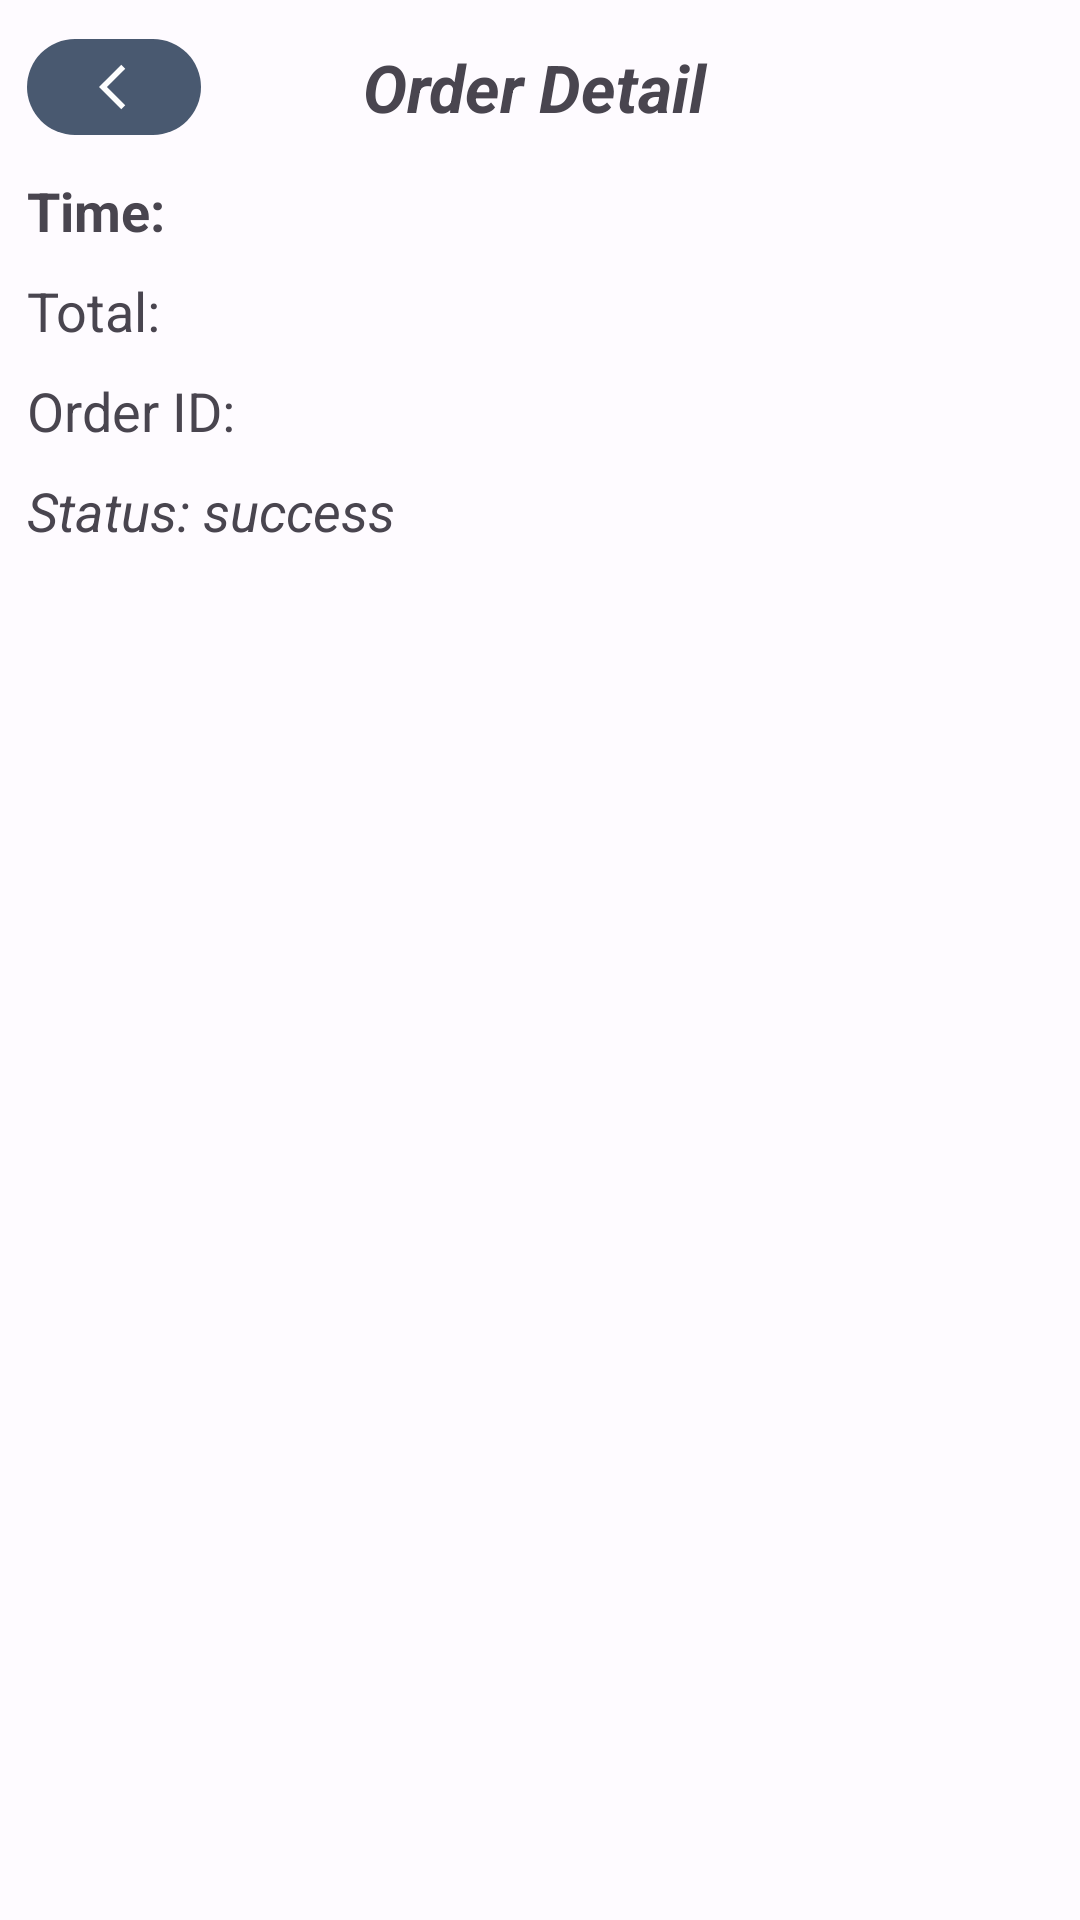

Reconstruct the res/layout file that produces this screen, plus the resources it refers to.
<!-- AndroidManifest.xml: application theme Theme.Ecommerce -->
<!-- res/layout/fragment_order_detail.xml -->
<?xml version="1.0" encoding="utf-8"?>
<LinearLayout xmlns:android="http://schemas.android.com/apk/res/android"
    xmlns:tools="http://schemas.android.com/tools"
    android:layout_width="match_parent"
    android:layout_height="match_parent"
    xmlns:app="http://schemas.android.com/apk/res-auto"
    tools:context=".fragment.OrderDetailFragment"
    android:orientation="vertical">

    <LinearLayout
        android:layout_width="match_parent"
        android:layout_height="wrap_content"
        android:gravity="center"
        android:layout_marginStart="9dp"
        android:layout_marginEnd="9dp"
        android:layout_marginTop="9dp">

        <com.google.android.material.button.MaterialButton
            android:layout_width="58dp"
            android:layout_height="40dp"
            app:icon="@drawable/back_icon"
            android:id="@+id/btnBackOrderDetail"/>

        <TextView
            android:layout_width="0dp"
            android:layout_height="wrap_content"
            android:layout_weight="1"
            android:text="Order Detail"
            android:textSize="22sp"
            android:textStyle="bold|italic"
            android:gravity="center"
            android:layout_marginEnd="62dp"/>
    </LinearLayout>

    <TextView
        android:layout_width="match_parent"
        android:layout_height="wrap_content"
        android:text="Time: "
        android:textSize="18sp"
        android:textStyle="bold"
        android:layout_marginTop="9dp"
        android:layout_marginStart="9dp"
        android:layout_marginEnd="9dp"
        android:id="@+id/timeOderDetail"/>

    <TextView
        android:layout_width="match_parent"
        android:layout_height="wrap_content"
        android:text="Total: "
        android:textSize="18sp"
        android:layout_marginTop="9dp"
        android:layout_marginStart="9dp"
        android:layout_marginEnd="9dp"
        android:id="@+id/totalOderDetail"/>

    <TextView
        android:layout_width="match_parent"
        android:layout_height="wrap_content"
        android:text="Order ID: "
        android:textSize="18sp"
        android:layout_marginTop="9dp"
        android:layout_marginStart="9dp"
        android:layout_marginEnd="9dp"
        android:id="@+id/idOderDetail"/>

    <TextView
        android:layout_width="match_parent"
        android:layout_height="wrap_content"
        android:text="Status: success"
        android:textSize="18sp"
        android:textStyle="italic"
        android:layout_marginTop="9dp"
        android:layout_marginStart="9dp"
        android:layout_marginEnd="9dp" />

    <androidx.recyclerview.widget.RecyclerView
        android:layout_width="match_parent"
        android:layout_height="0dp"
        android:layout_weight="1"
        android:layout_marginTop="18dp"
        android:layout_marginStart="9dp"
        android:layout_marginEnd="9dp"
        android:id="@+id/rvOrderDetail"/>
</LinearLayout>
<!-- resources referenced by this layout -->
<resources>
  <!-- drawable back_icon (drawable) -->
  <vector android:alpha="0.99" android:autoMirrored="true"
      android:height="24dp" android:tint="#000000"
      android:viewportHeight="24" android:viewportWidth="24"
      android:width="24dp" xmlns:android="http://schemas.android.com/apk/res/android">
      <path android:fillColor="@android:color/white" android:pathData="M11.67,3.87L9.9,2.1 0,12l9.9,9.9 1.77,-1.77L3.54,12z"/>
  </vector>
  <color name="md_theme_light_primary">#495970</color>
  <color name="md_theme_light_onPrimary">#FFFFFF</color>
  <color name="md_theme_light_primaryContainer">#D8E2FF</color>
  <color name="md_theme_light_onPrimaryContainer">#001A41</color>
  <color name="md_theme_light_secondary">#CDCFD3</color>
  <color name="md_theme_light_onSecondary">#FFFFFF</color>
  <color name="md_theme_light_secondaryContainer">#DBE2F9</color>
  <color name="md_theme_light_onSecondaryContainer">#141B2C</color>
  <color name="md_theme_light_tertiary">#715573</color>
  <color name="md_theme_light_onTertiary">#FFFFFF</color>
  <color name="md_theme_light_tertiaryContainer">#FBD7FC</color>
  <color name="md_theme_light_onTertiaryContainer">#29132D</color>
  <color name="md_theme_light_error">#BA1A1A</color>
  <color name="md_theme_light_errorContainer">#FFDAD6</color>
  <color name="md_theme_light_onError">#FFFFFF</color>
  <color name="md_theme_light_onErrorContainer">#410002</color>
  <color name="md_theme_light_background">#FEFBFF</color>
  <color name="md_theme_light_onBackground">#1B1B1F</color>
  <color name="md_theme_light_surface">#FEFBFF</color>
  <color name="md_theme_light_onSurface">#1B1B1F</color>
  <color name="md_theme_light_surfaceVariant">#E1E2EC</color>
  <color name="md_theme_light_onSurfaceVariant">#44474F</color>
  <color name="md_theme_light_outline">#74777F</color>
  <color name="md_theme_light_inverseOnSurface">#F2F0F4</color>
  <color name="md_theme_light_inverseSurface">#303033</color>
  <color name="md_theme_light_inversePrimary">#ADC6FF</color>
</resources>
